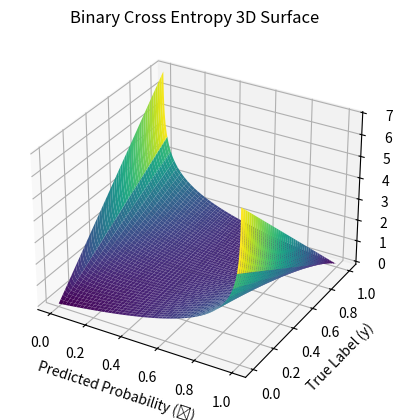

This figure's Python source:
import numpy as np
import matplotlib.pyplot as plt
from mpl_toolkits.mplot3d import Axes3D

# Make grid
y_hat = np.linspace(0.001, 0.999, 500)  # predicted probability
y_true = np.linspace(0, 1, 500)            # true label: only 0 or 1 (binary)
print(len(y_true))
# Create meshgrid
Y_hat, Y_true = np.meshgrid(y_hat, y_true)

# Compute BCE loss
Z = - (Y_true * np.log(Y_hat) + (1 - Y_true) * np.log(1 - Y_hat))

# Plot
fig = plt.figure()
ax = fig.add_subplot(111, projection='3d')

ax.plot_surface(Y_hat, Y_true, Z, cmap='viridis')

ax.set_xlabel('Predicted Probability (ŷ)')
ax.set_ylabel('True Label (y)')
ax.set_zlabel('BCE Loss')
ax.set_title('Binary Cross Entropy 3D Surface')

plt.savefig('bce_3d_plot.png')
# plt.show()
